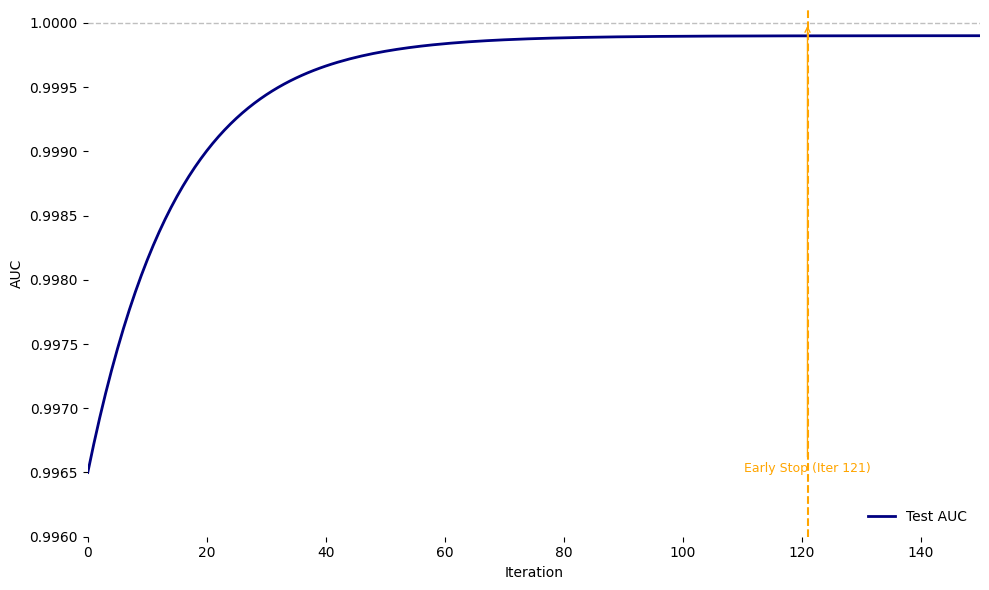

Source code (Python):
import matplotlib.pyplot as plt
import numpy as np

plt.rcParams.update({
    "figure.facecolor": "white",
    "axes.facecolor": "white",
    "axes.edgecolor": "none",
    "axes.spines.top": False,
    "axes.spines.right": False,
    "axes.spines.left": True,
    "axes.spines.bottom": True,
    "axes.grid": False,
    "font.family": "DejaVu Sans",
    "font.size": 10,
})

fig, ax = plt.subplots(figsize=(10, 6))

iters = np.arange(0, 151)
# Simulate learning curve: sharp rise then plateau
base = 0.9965 + 0.0034 * (1 - np.exp(-iters / 15))
auc = np.minimum(base, 0.999999)
auc[0] = 0.9965

ax.plot(iters, auc, color="navy", linewidth=2, label="Test AUC")

ax.axhline(y=1.0, color="grey", linewidth=1, linestyle="--", alpha=0.5)
ax.axvline(x=121, color="orange", linewidth=1.5, linestyle="--")
ax.annotate(
    "Early Stop (Iter 121)",
    xy=(121, 0.999999),
    xytext=(121, 0.9965),
    ha="center",
    fontsize=9,
    color="orange",
    arrowprops=dict(arrowstyle="->", color="orange", lw=1),
)

ax.set_xlabel("Iteration")
ax.set_ylabel("AUC")
ax.set_ylim(0.996, 1.0001)
ax.set_xlim(0, 150)
ax.legend(loc="lower right", frameon=False)

plt.tight_layout()
plt.savefig("chart_20_training_curve.png", dpi=150, bbox_inches="tight", facecolor="white")
plt.close()
